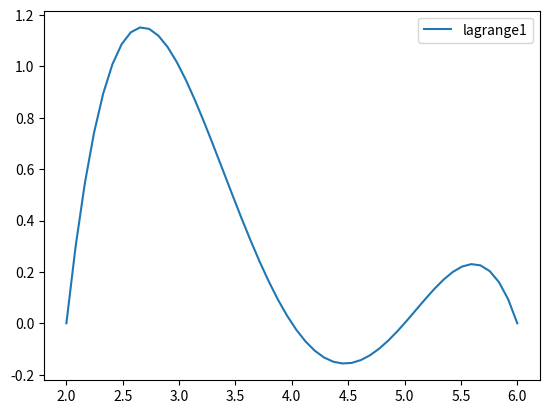

Write Python code to recreate this figure.
import numpy as np
import matplotlib.pyplot as plt
#%% Exercise 2
x = np.array([2., 3., 4., 5., 6.])
y = np.array([2., 6., 5., 5., 6.])

n = len(x)
k = 1
z = np.linspace(min(x), max(x))

yz = 1.
for i in range(n):
    if i!= k:
        yz *= (z - x[i])/(x[k]-x[i])

plt.plot(z, yz, label='lagrange'+str(k))
plt.legend()
plt.show()